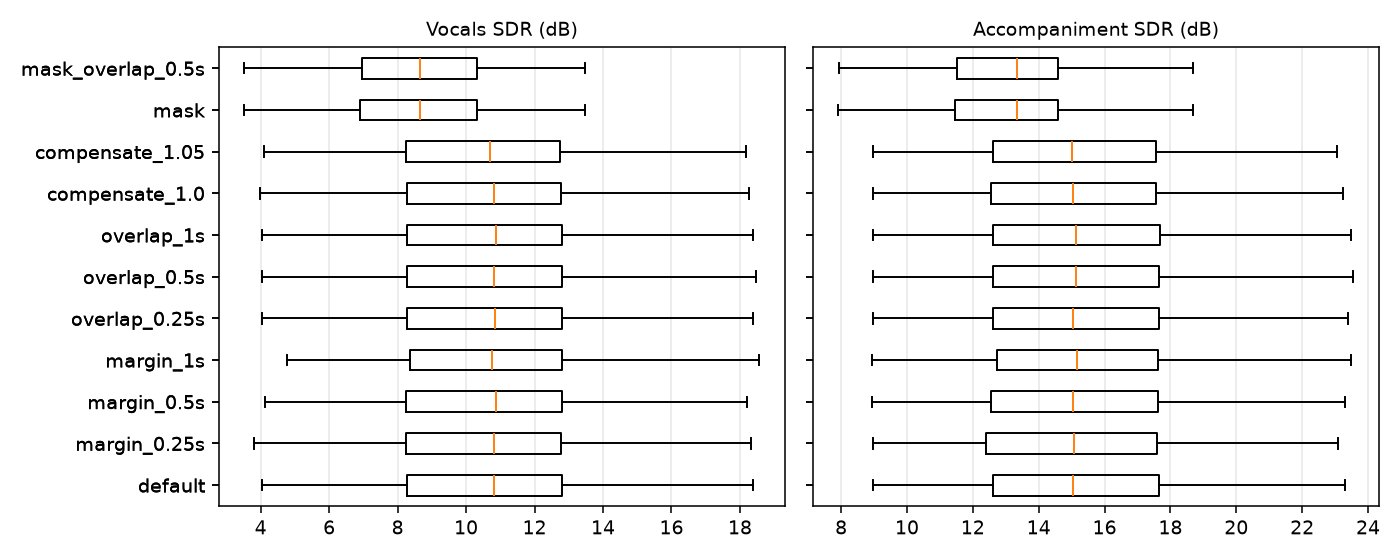

Values plotted in this chart, from the file beside it:
config, tracks, sdr_vocals, sir_vocals, sar_vocals, sdr_accomp, sir_accomp, sar_accomp, snr_vocals, join_snr_vocals, rtf, peak_mb
default, 50, 10.8, 18.39, 11.32, 15.05, 21.06, 16.5, 10.57, 9.608, 2.832, 2554
margin_0.25s, 50, 10.81, 18.45, 11.36, 15.09, 21.26, 16.31, 10.64, 8.835, 2.356, 2557
margin_0.5s, 50, 10.86, 18.71, 11.3, 15.03, 20.85, 16.3, 10.66, 10.03, 3.190, 2550
margin_1s, 50, 10.76, 18.74, 11.24, 15.16, 20.71, 16.29, 10.62, 10.71, 2.208, 2556
overlap_0.25s, 50, 10.83, 18.21, 11.37, 15.05, 20.86, 16.48, 10.64, 10.14, 2.213, 2555
overlap_0.5s, 50, 10.82, 18.27, 11.36, 15.13, 20.98, 16.35, 10.66, 9.622, 2.223, 2554
overlap_1s, 50, 10.86, 18.41, 11.37, 15.12, 21.17, 16.31, 10.66, 9.568, 2.234, 2547
compensate_1.0, 50, 10.82, 18.39, 11.32, 15.05, 20.32, 16.65, 10.54, 9.573, 2.219, 2555
compensate_1.05, 50, 10.71, 18.39, 11.32, 15.02, 21.66, 16.27, 10.55, 9.566, 2.217, 2549
mask, 50, 8.665, 15.35, 9.379, 13.34, 16.43, 15.8, 8.586, 7.737, 2.196, 2563
mask_overlap_0.5s, 50, 8.665, 15.38, 9.405, 13.34, 16.39, 15.8, 8.593, 8.122, 2.220, 2559
